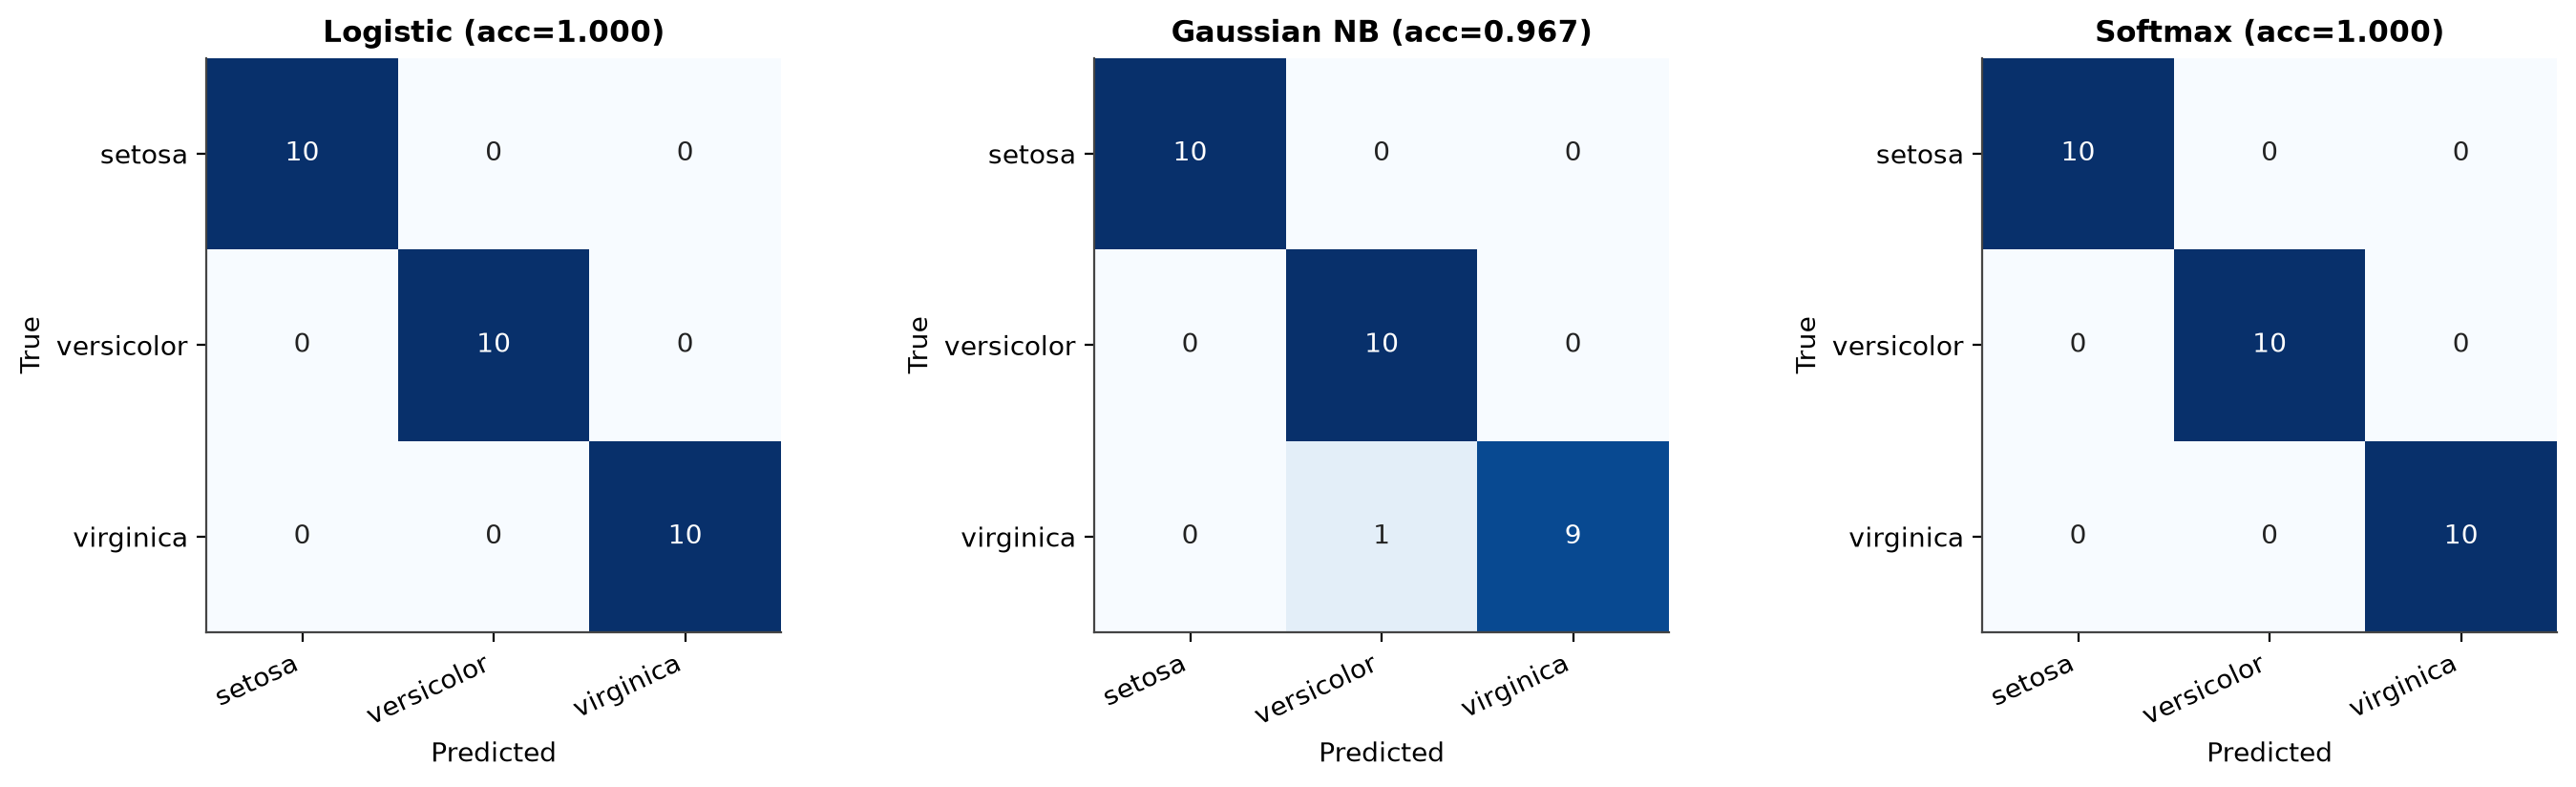

The table this chart was drawn from, first rows:
model, true, predicted, count
Logistic, setosa, setosa, 10
Logistic, setosa, versicolor, 0
Logistic, setosa, virginica, 0
Logistic, versicolor, setosa, 0
Logistic, versicolor, versicolor, 10
Logistic, versicolor, virginica, 0
Logistic, virginica, setosa, 0
Logistic, virginica, versicolor, 0
Logistic, virginica, virginica, 10
Gaussian NB, setosa, setosa, 10
Gaussian NB, setosa, versicolor, 0
Gaussian NB, setosa, virginica, 0
Gaussian NB, versicolor, setosa, 0
Gaussian NB, versicolor, versicolor, 10
Gaussian NB, versicolor, virginica, 0
Gaussian NB, virginica, setosa, 0
Gaussian NB, virginica, versicolor, 1
Gaussian NB, virginica, virginica, 9
Softmax, setosa, setosa, 10
Softmax, setosa, versicolor, 0
Softmax, setosa, virginica, 0
Softmax, versicolor, setosa, 0
Softmax, versicolor, versicolor, 10
Softmax, versicolor, virginica, 0
Softmax, virginica, setosa, 0
Softmax, virginica, versicolor, 0
Softmax, virginica, virginica, 10
